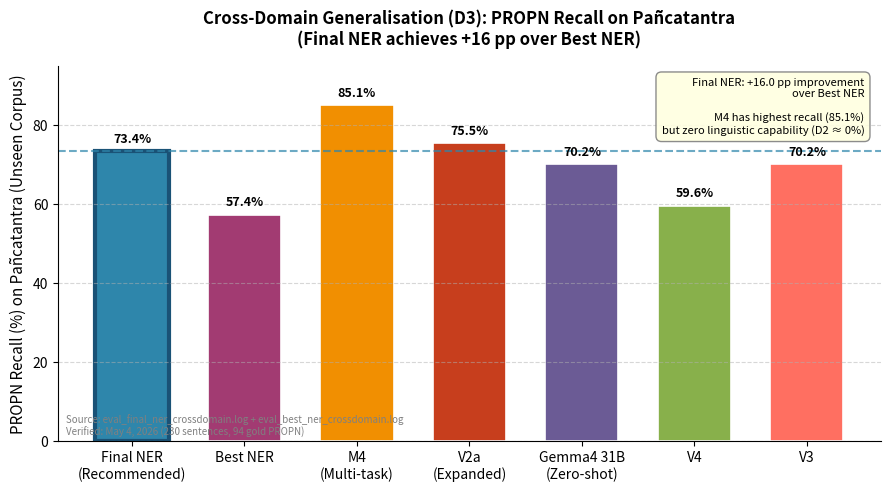

Python code for this plot: (Note: this script raises an exception after producing the figure.)
#!/usr/bin/env python3
"""
Figure 5.2: Cross-Domain PROPN Recall Comparison (Pañcatantra)
Publication-grade figure following visualizations_protocol.md
"""

import matplotlib.pyplot as plt
import numpy as np

# Verified Data (from eval_final_ner_crossdomain.log + eval_best_ner_crossdomain.log)
models = ['Final NER\n(Recommended)', 'Best NER', 'M4\n(Multi-task)', 'V2a\n(Expanded)', 'Gemma4 31B\n(Zero-shot)', 'V4', 'V3']
recall = [73.4, 57.4, 85.1, 75.5, 70.2, 59.6, 70.2]
colors = ['#2E86AB', '#A23B72', '#F18F01', '#C73E1D', '#6B5B95', '#88B04B', '#FF6F61']

# Create figure
fig, ax = plt.subplots(figsize=(9, 5), dpi=300)

# Create bars
bars = ax.bar(models, recall, color=colors, edgecolor='white', linewidth=1.2, width=0.65)

# Add value labels on top of bars
for bar, val in zip(bars, recall):
    height = bar.get_height()
    ax.annotate(f'{val}%',
                xy=(bar.get_x() + bar.get_width() / 2, height),
                xytext=(0, 4),
                textcoords="offset points",
                ha='center', va='bottom',
                fontsize=9, fontweight='bold')

# Highlight Final NER (recommended)
bars[0].set_edgecolor('#1a5276')
bars[0].set_linewidth(3)

# Add horizontal line for Final NER
ax.axhline(y=73.4, color='#2E86AB', linestyle='--', linewidth=1.5, alpha=0.7, label='Final NER Reference')

# Formatting
ax.set_ylabel('PROPN Recall (%) on Pañcatantra (Unseen Corpus)', fontsize=11, fontweight='medium')
ax.set_title('Cross-Domain Generalisation (D3): PROPN Recall on Pañcatantra\n(Final NER achieves +16 pp over Best NER)', 
             fontsize=12, fontweight='bold', pad=15)

ax.set_ylim(0, 95)
ax.spines['top'].set_visible(False)
ax.spines['right'].set_visible(False)
ax.grid(True, axis='y', linestyle='--', alpha=0.5, zorder=0)

# Add annotation box
textstr = 'Final NER: +16.0 pp improvement\nover Best NER\n\nM4 has highest recall (85.1%)\nbut zero linguistic capability (D2 ≈ 0%)'
props = dict(boxstyle='round,pad=0.5', facecolor='lightyellow', alpha=0.9, edgecolor='gray')
ax.text(0.98, 0.97, textstr, transform=ax.transAxes, fontsize=8,
        verticalalignment='top', horizontalalignment='right', bbox=props)

# Add source note
ax.text(0.01, 0.01, 'Source: eval_final_ner_crossdomain.log + eval_best_ner_crossdomain.log\nVerified: May 4, 2026 (230 sentences, 94 gold PROPN)', 
        transform=ax.transAxes, fontsize=7, ha='left', va='bottom', style='italic', color='gray')

plt.tight_layout()
plt.savefig('/home/workdir/artifacts/thesis_project/thesis_markdown/chapters/figures/Figure_5_2_CrossDomain_Recall.pdf', 
            dpi=300, bbox_inches='tight', format='pdf')
plt.savefig('/home/workdir/artifacts/thesis_project/thesis_markdown/chapters/figures/Figure_5_2_CrossDomain_Recall.png', 
            dpi=300, bbox_inches='tight', format='png')

print("✅ Figure 5.2 generated successfully!")
print("   PDF: chapters/figures/Figure_5_2_CrossDomain_Recall.pdf")
print("   PNG: chapters/figures/Figure_5_2_CrossDomain_Recall.png")
